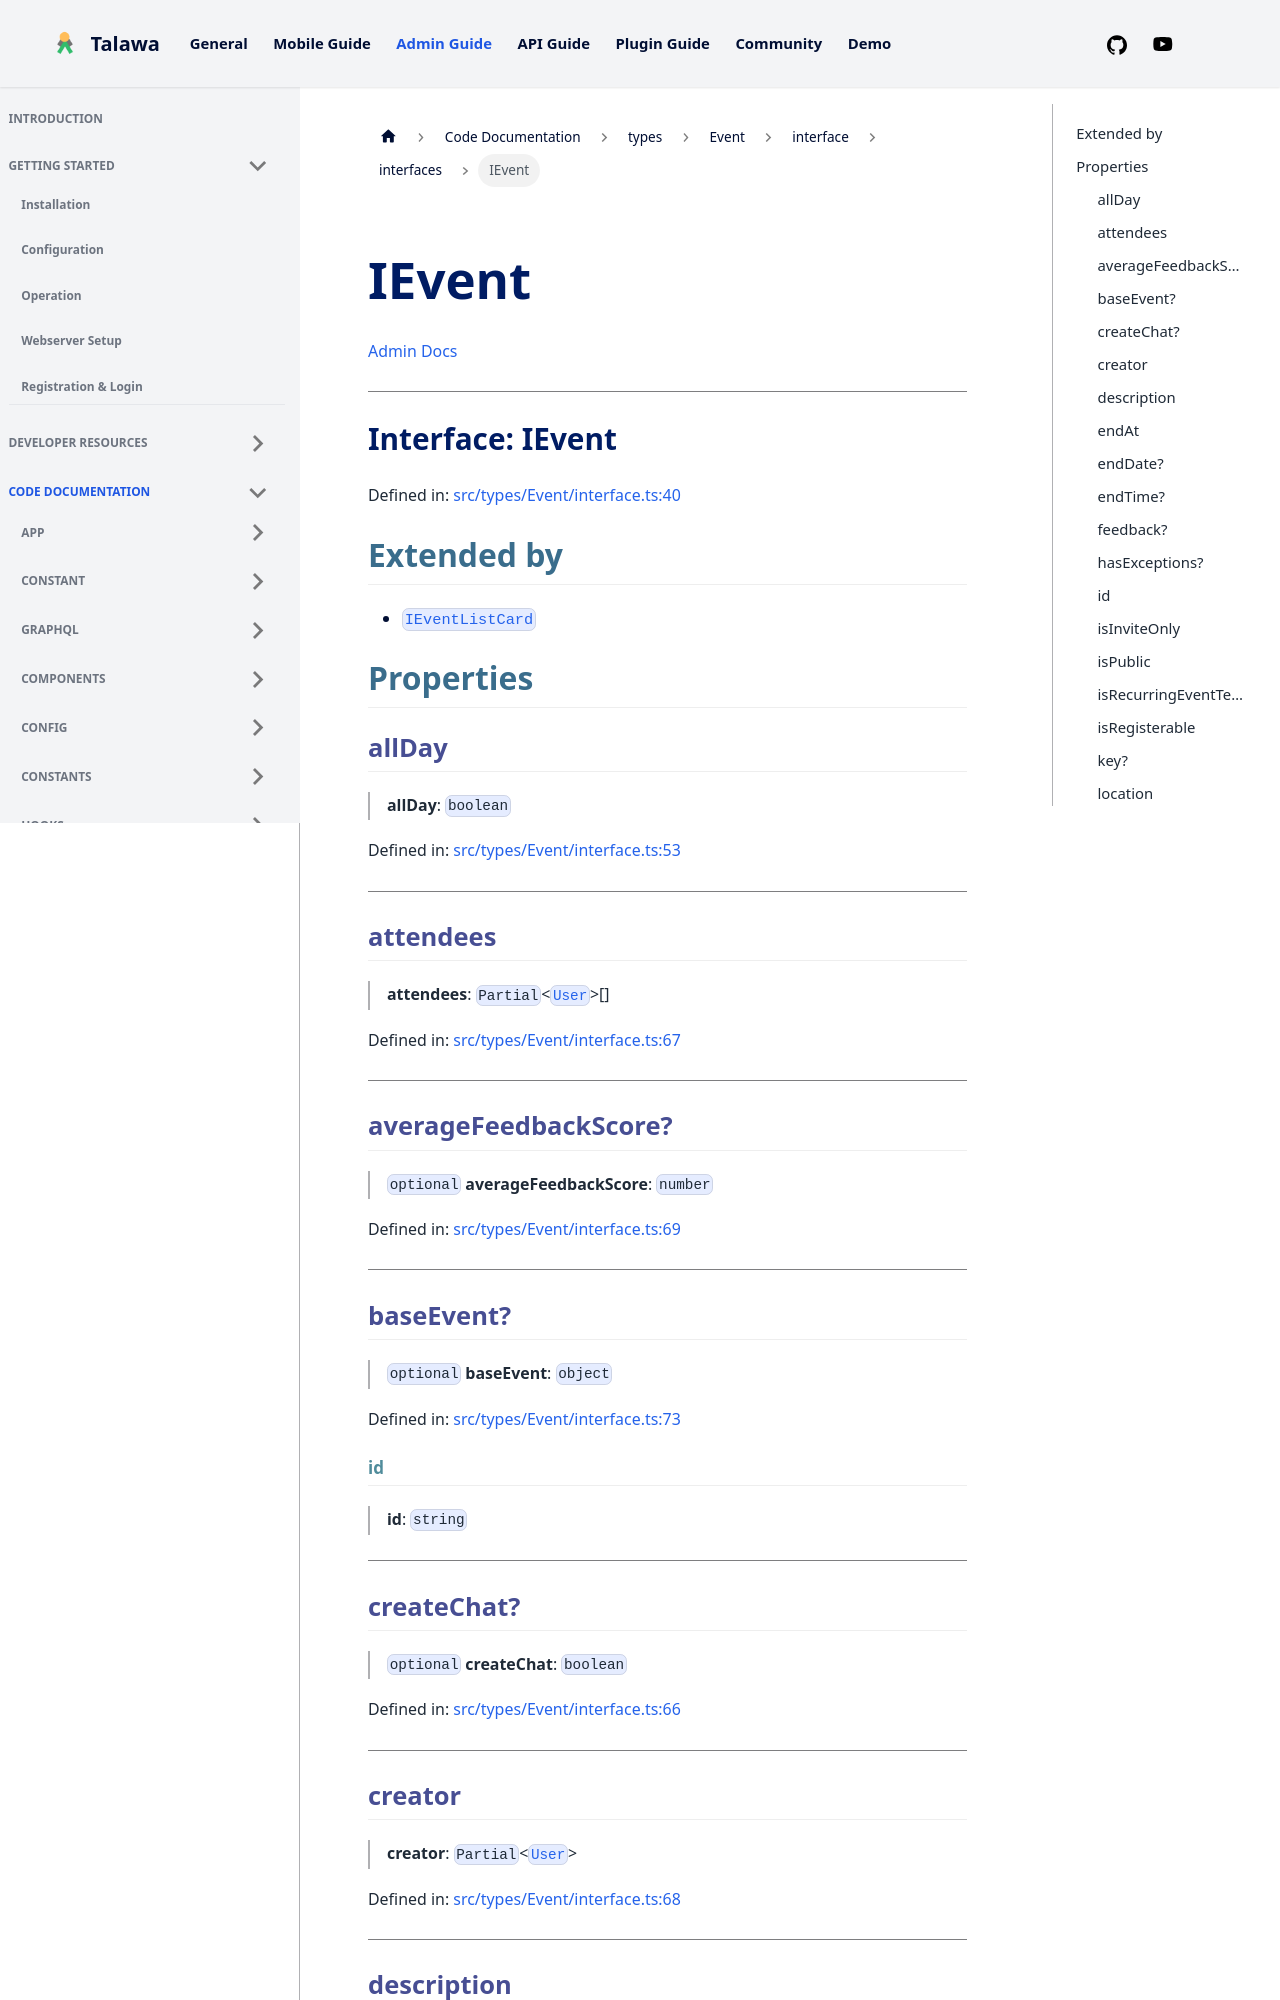

repository: PalisadoesFoundation/talawa-admin · page: docs/auto-docs/types/Event/interface/interfaces/IEvent/index.html · generator: docusaurus

[Admin Docs](/)

***

# Interface: IEvent

Defined in: [src/types/Event/interface.ts:40](https://github.com/PalisadoesFoundation/talawa-admin/blob/main/src/types/Event/interface.ts#L40)

## Extended by

- [`IEventListCard`](IEventListCard.md)

## Properties

### allDay

> **allDay**: `boolean`

Defined in: [src/types/Event/interface.ts:51](https://github.com/PalisadoesFoundation/talawa-admin/blob/main/src/types/Event/interface.ts#L51)

***

### attendees

> **attendees**: `Partial`\<[`User`](../../type/type-aliases/User.md)\>[]

Defined in: [src/types/Event/interface.ts:64](https://github.com/PalisadoesFoundation/talawa-admin/blob/main/src/types/Event/interface.ts#L64)

***

### averageFeedbackScore?

> `optional` **averageFeedbackScore**: `number`

Defined in: [src/types/Event/interface.ts:66](https://github.com/PalisadoesFoundation/talawa-admin/blob/main/src/types/Event/interface.ts#L66)

***

### baseEvent?

> `optional` **baseEvent**: `object`

Defined in: [src/types/Event/interface.ts:70](https://github.com/PalisadoesFoundation/talawa-admin/blob/main/src/types/Event/interface.ts#L70)

#### id

> **id**: `string`

***

### creator

> **creator**: `Partial`\<[`User`](../../type/type-aliases/User.md)\>

Defined in: [src/types/Event/interface.ts:65](https://github.com/PalisadoesFoundation/talawa-admin/blob/main/src/types/Event/interface.ts#L65)

***

### description

> **description**: `string`

Defined in: [src/types/Event/interface.ts:46](https://github.com/PalisadoesFoundation/talawa-admin/blob/main/src/types/Event/interface.ts#L46)

***
